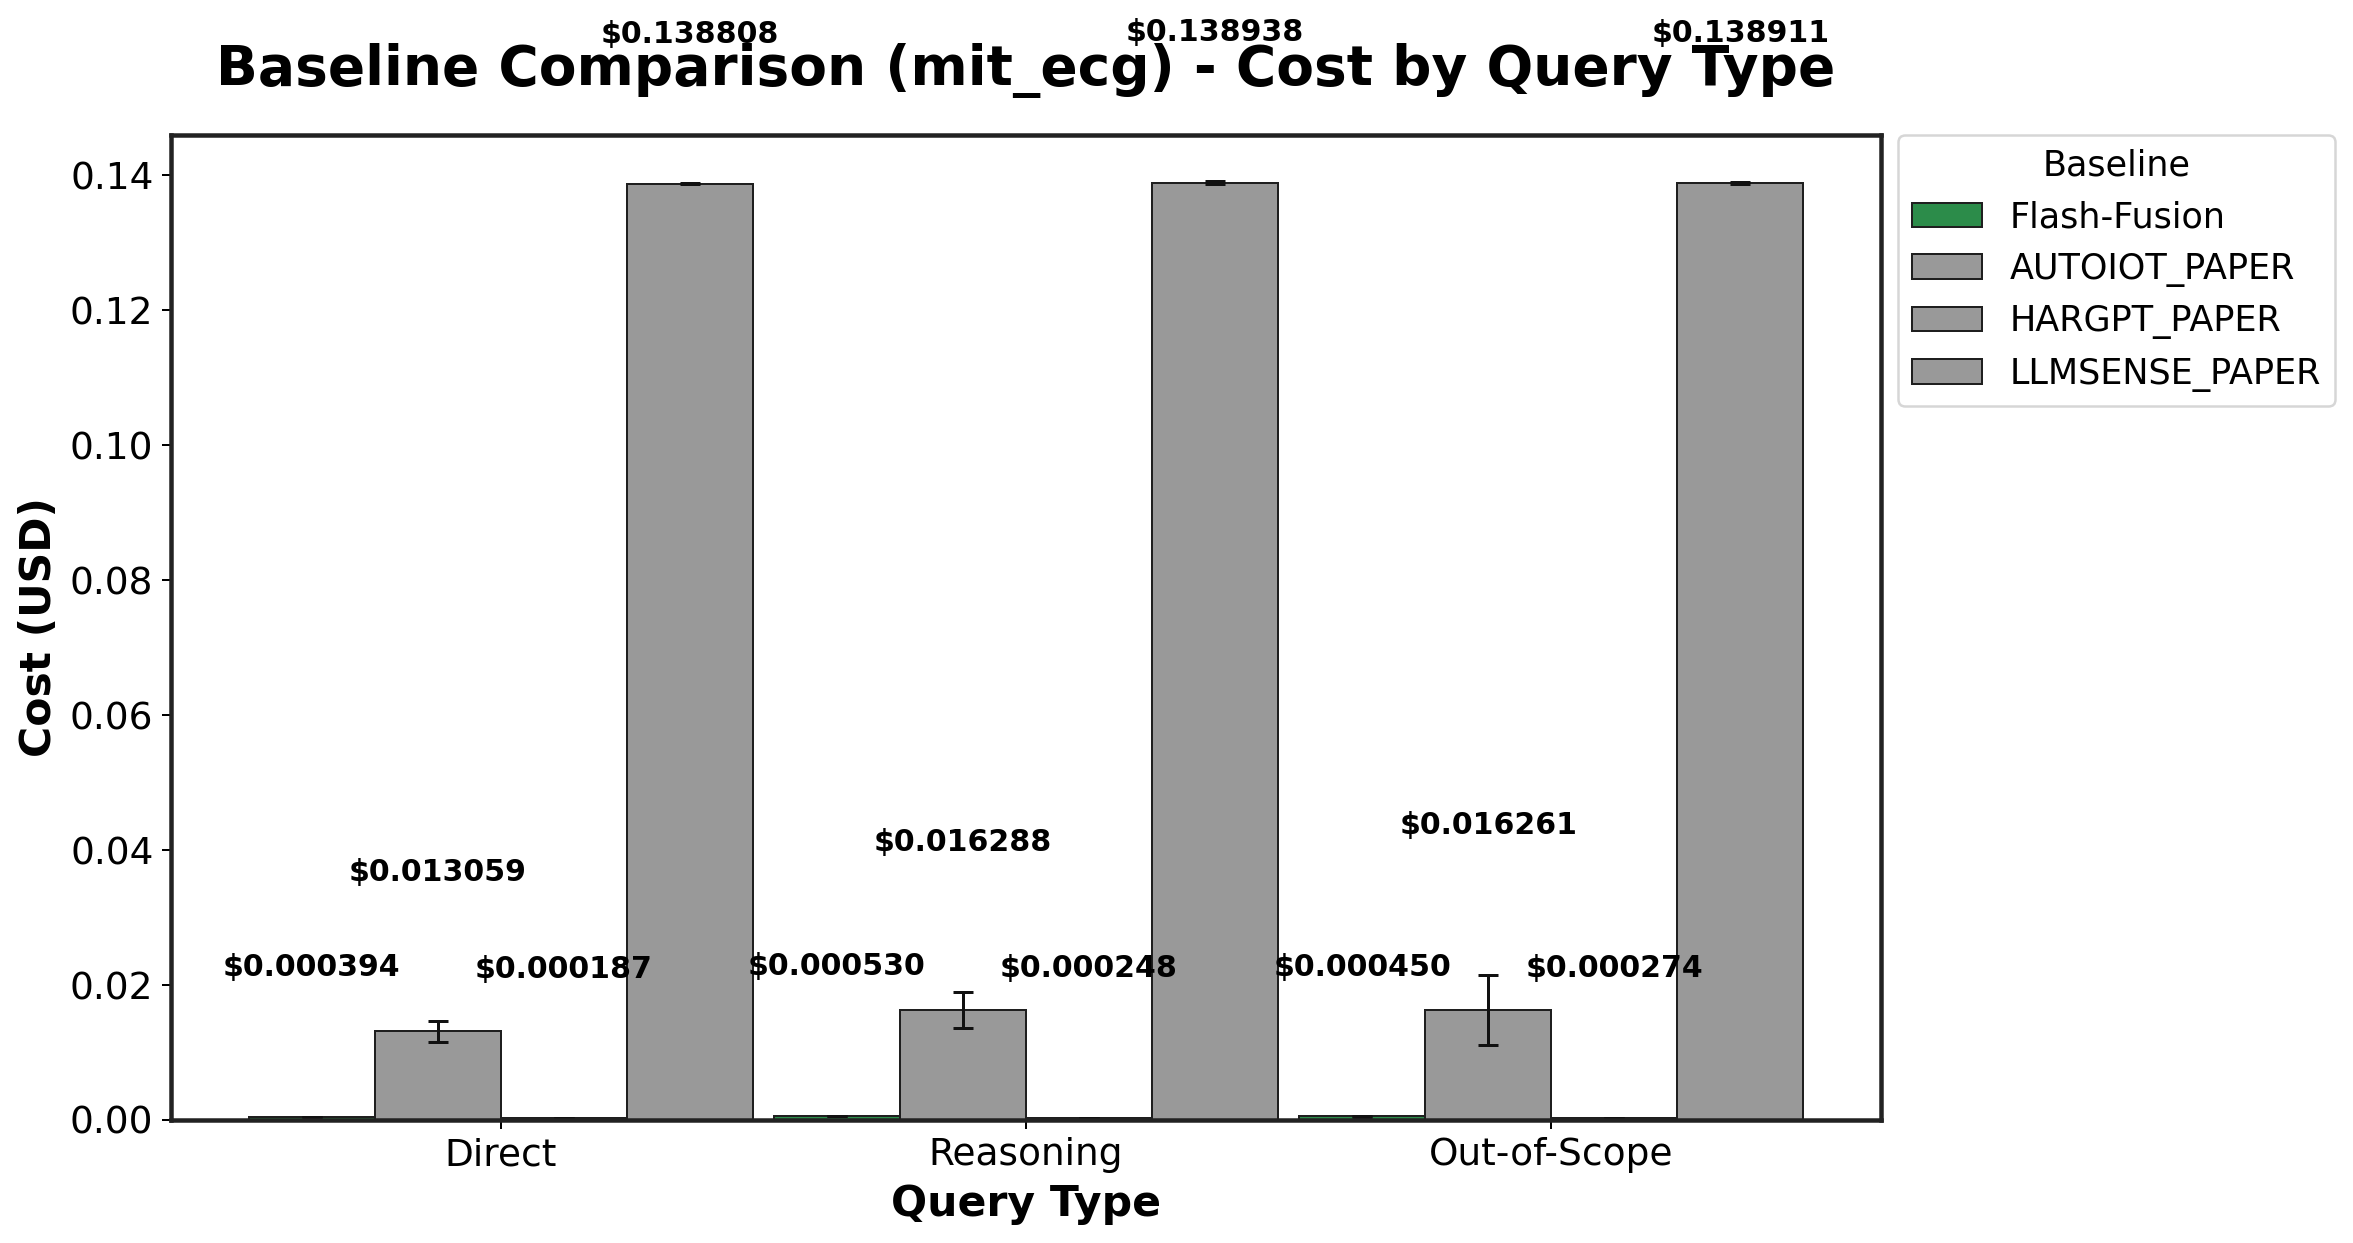

The data file committed next to this chart (first rows):
Baseline, Direct_mean, Direct_std, Reasoning_mean, Reasoning_std, Out-of-Scope_mean, Out-of-Scope_std
Flash-Fusion, 0.000394, 1.1691449867317564e-05, 0.00053, 6.279933052656709e-05, 0.0004497, 5.819608658450822e-05
AUTOIOT_PAPER, 0.01306, 0.001531, 0.01629, 0.002656, 0.01626, 0.005229
HARGPT_PAPER, 0.000187, 1.3768927956937424e-05, 0.0002479, 2.924800965449621e-05, 0.0002741, 8.298134328470045e-06
LLMSENSE_PAPER, 0.1388, 2.7732820958814115e-05, 0.1389, 0.0001756, 0.1389, 0.0001211
